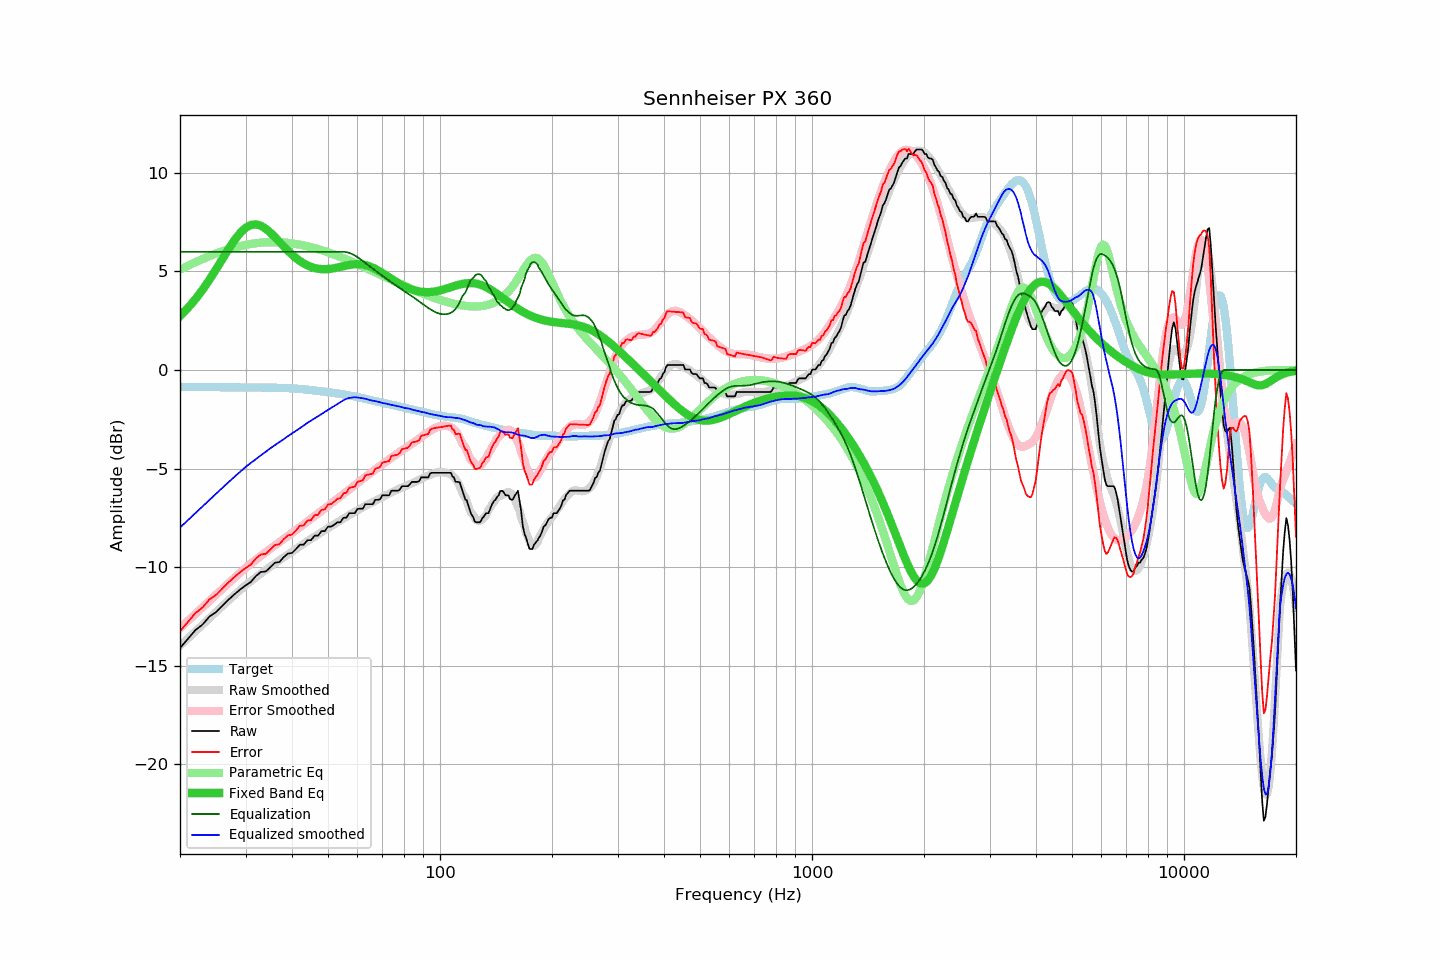

Data behind this chart, as committed beside it:
frequency, raw, error, smoothed, error_smoothed, equalization, parametric_eq, equalized_raw, equalized_smoothed, target
20, -14.11, -13.25, -14.00, -13.10, 6.00, 2.74, -8.11, -8.00, -0.85
21, -13.65, -12.79, -13.62, -12.74, 6.00, 3.15, -7.65, -7.62, -0.86
22, -13.20, -12.34, -13.27, -12.38, 6.00, 3.59, -7.20, -7.27, -0.86
23, -12.92, -12.05, -12.92, -12.04, 6.00, 4.07, -6.92, -6.92, -0.86
24, -12.51, -11.64, -12.59, -11.72, 6.00, 4.58, -6.51, -6.59, -0.87
25, -12.29, -11.42, -12.28, -11.41, 6.00, 5.11, -6.29, -6.28, -0.87
26, -11.97, -11.09, -11.98, -11.11, 6.00, 5.63, -5.97, -5.98, -0.87
27, -11.66, -10.78, -11.69, -10.82, 6.00, 6.13, -5.66, -5.69, -0.88
28, -11.39, -10.51, -11.42, -10.55, 6.00, 6.58, -5.39, -5.42, -0.88
29, -11.15, -10.27, -11.17, -10.29, 6.00, 6.95, -5.15, -5.17, -0.88
30, -10.94, -10.05, -10.93, -10.05, 6.00, 7.21, -4.94, -4.93, -0.88
31, -10.76, -9.87, -10.72, -9.83, 6.00, 7.36, -4.76, -4.72, -0.89
32, -10.46, -9.57, -10.52, -9.62, 6.00, 7.39, -4.46, -4.52, -0.89
33, -10.25, -9.36, -10.33, -9.43, 6.00, 7.32, -4.25, -4.33, -0.89
34, -10.23, -9.33, -10.15, -9.25, 6.00, 7.17, -4.23, -4.15, -0.89
35, -10.01, -9.11, -9.97, -9.07, 6.00, 6.97, -4.01, -3.97, -0.90
36, -9.78, -8.88, -9.81, -8.90, 6.00, 6.74, -3.78, -3.81, -0.90
37, -9.75, -8.84, -9.65, -8.74, 6.00, 6.50, -3.75, -3.65, -0.90
38, -9.50, -8.59, -9.51, -8.58, 6.00, 6.27, -3.50, -3.51, -0.91
39, -9.32, -8.40, -9.36, -8.43, 6.00, 6.05, -3.32, -3.36, -0.92
40, -9.29, -8.36, -9.22, -8.28, 6.00, 5.86, -3.29, -3.22, -0.93
41, -9.09, -8.14, -9.08, -8.13, 6.00, 5.68, -3.09, -3.08, -0.94
42, -8.87, -7.91, -8.95, -7.98, 6.00, 5.53, -2.87, -2.95, -0.96
43, -8.87, -7.89, -8.82, -7.83, 6.00, 5.41, -2.87, -2.82, -0.98
44, -8.64, -7.64, -8.68, -7.69, 6.00, 5.31, -2.64, -2.68, -1.00
45, -8.64, -7.62, -8.57, -7.56, 6.00, 5.23, -2.64, -2.57, -1.02
46, -8.41, -7.37, -8.45, -7.42, 6.00, 5.18, -2.41, -2.45, -1.04
47, -8.41, -7.35, -8.34, -7.29, 6.00, 5.14, -2.41, -2.34, -1.06
48, -8.18, -7.10, -8.24, -7.15, 6.00, 5.12, -2.18, -2.24, -1.08
49, -8.18, -7.07, -8.13, -7.03, 6.00, 5.11, -2.18, -2.13, -1.10
50, -7.95, -6.82, -8.03, -6.90, 6.00, 5.12, -1.95, -2.03, -1.12
51, -7.95, -6.80, -7.93, -6.78, 6.00, 5.14, -1.95, -1.93, -1.15
52, -7.85, -6.68, -7.83, -6.65, 6.00, 5.17, -1.85, -1.83, -1.17
53, -7.73, -6.53, -7.73, -6.53, 6.00, 5.20, -1.73, -1.73, -1.19
54, -7.73, -6.51, -7.64, -6.41, 6.00, 5.23, -1.73, -1.64, -1.22
55, -7.50, -6.26, -7.54, -6.29, 6.00, 5.27, -1.50, -1.54, -1.24
56, -7.50, -6.23, -7.45, -6.18, 5.98, 5.30, -1.52, -1.46, -1.26
57, -7.27, -5.98, -7.36, -6.07, 5.94, 5.33, -1.32, -1.42, -1.29
58, -7.27, -5.95, -7.28, -5.95, 5.88, 5.35, -1.38, -1.40, -1.32
59, -7.27, -5.92, -7.19, -5.85, 5.81, 5.36, -1.46, -1.38, -1.34
60, -7.05, -5.68, -7.13, -5.74, 5.73, 5.37, -1.32, -1.40, -1.37
61, -7.04, -5.64, -7.05, -5.63, 5.63, 5.36, -1.40, -1.41, -1.40
62, -7.04, -5.60, -6.97, -5.53, 5.53, 5.35, -1.50, -1.44, -1.43
63, -6.81, -5.34, -6.89, -5.43, 5.43, 5.32, -1.37, -1.46, -1.46
64, -6.81, -5.31, -6.83, -5.33, 5.33, 5.29, -1.47, -1.50, -1.49
65, -6.81, -5.28, -6.77, -5.24, 5.24, 5.24, -1.57, -1.53, -1.52
66, -6.81, -5.25, -6.70, -5.14, 5.14, 5.19, -1.66, -1.56, -1.55
67, -6.59, -5.01, -6.64, -5.05, 5.05, 5.13, -1.54, -1.59, -1.58
68, -6.59, -4.98, -6.57, -4.96, 4.96, 5.07, -1.63, -1.61, -1.61
69, -6.56, -4.92, -6.51, -4.87, 4.87, 5.00, -1.69, -1.64, -1.63
70, -6.36, -4.70, -6.46, -4.78, 4.78, 4.92, -1.57, -1.67, -1.66
71, -6.36, -4.67, -6.39, -4.70, 4.70, 4.85, -1.66, -1.69, -1.68
72, -6.36, -4.65, -6.33, -4.61, 4.61, 4.77, -1.74, -1.71, -1.71
73, -6.36, -4.62, -6.28, -4.53, 4.53, 4.70, -1.82, -1.74, -1.74
74, -6.13, -4.37, -6.22, -4.45, 4.45, 4.63, -1.68, -1.77, -1.76
75, -6.13, -4.34, -6.16, -4.37, 4.37, 4.56, -1.75, -1.79, -1.79
76, -6.13, -4.32, -6.11, -4.30, 4.30, 4.49, -1.83, -1.81, -1.81
77, -6.13, -4.29, -6.06, -4.23, 4.23, 4.42, -1.90, -1.84, -1.84
78, -6.07, -4.21, -6.01, -4.15, 4.15, 4.36, -1.91, -1.86, -1.86
79, -5.90, -4.01, -5.97, -4.08, 4.08, 4.30, -1.81, -1.89, -1.88
... 553 more rows
